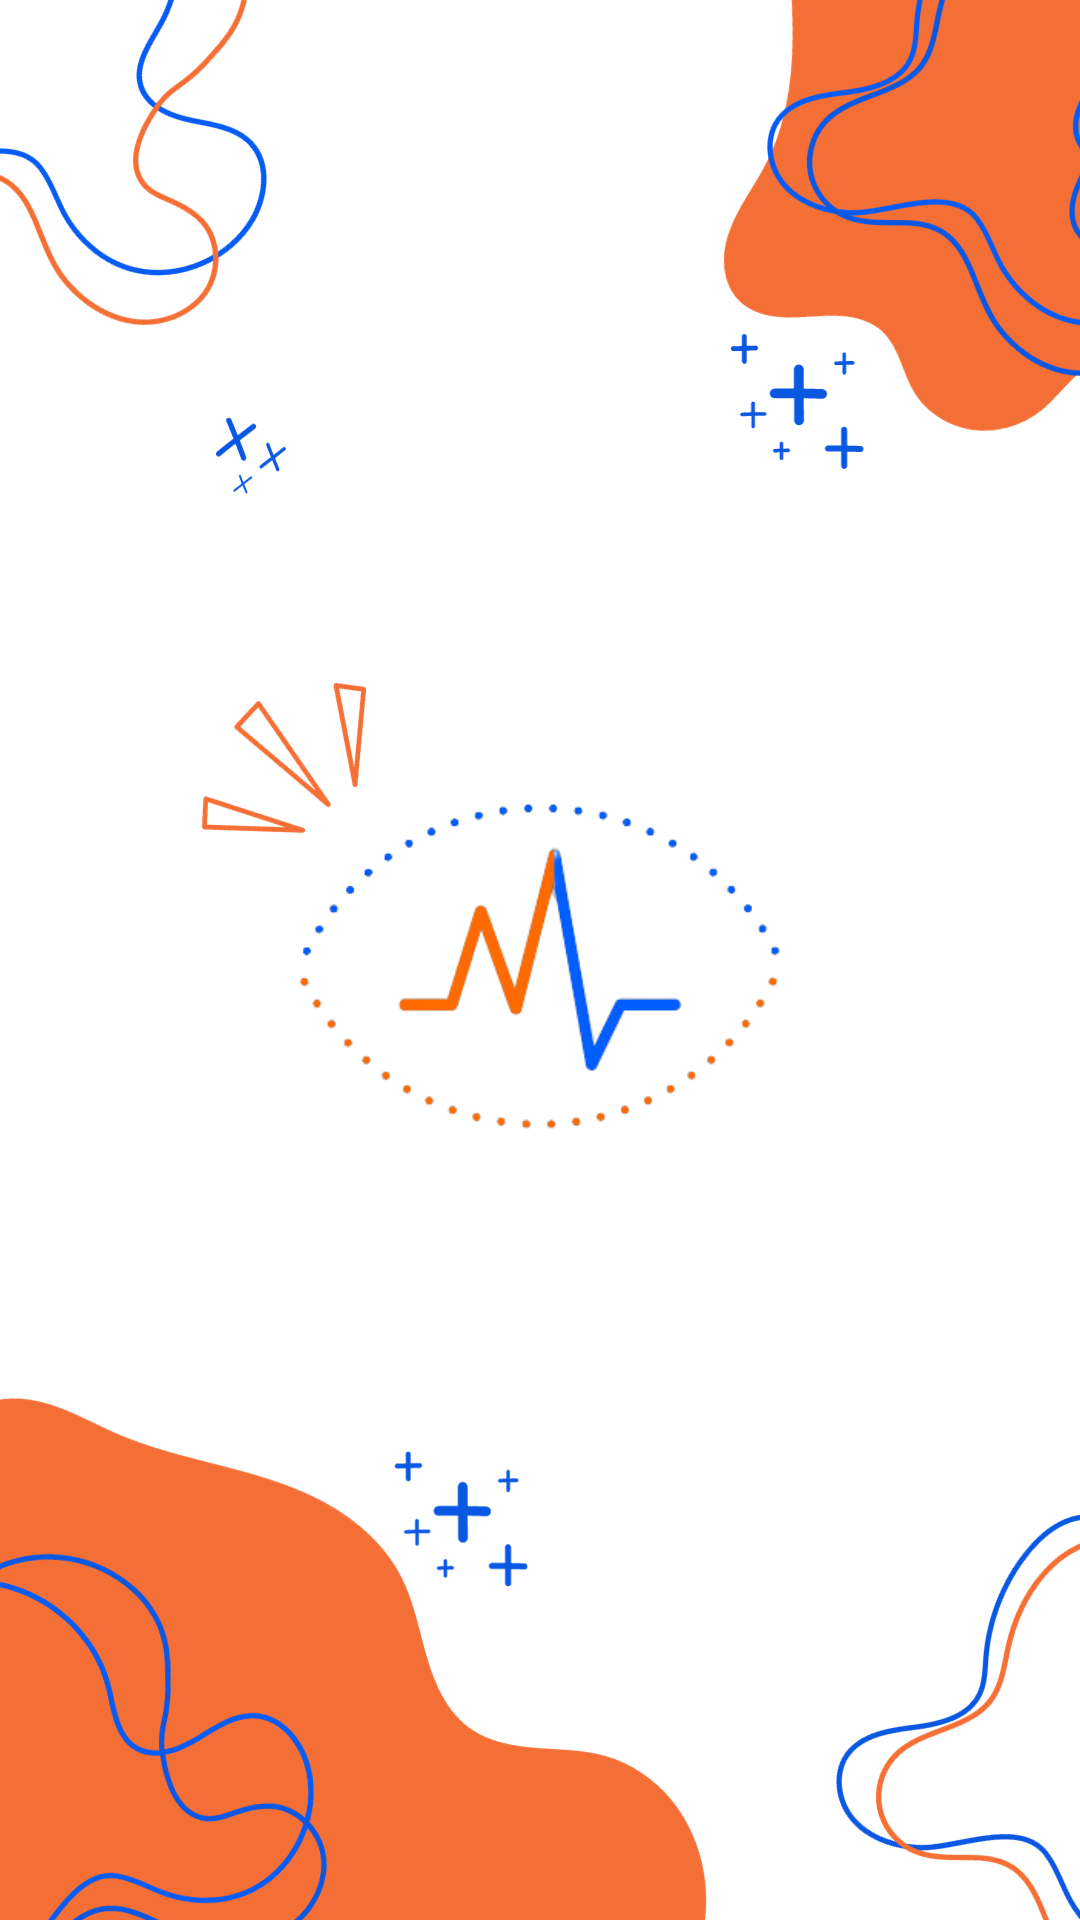

Here is an Android app screen rendered from its layout file. Give the layout XML and the strings, colors and styles it references.
<!-- AndroidManifest.xml: application theme Theme.LoginRegisterRelative -->
<!-- res/layout/activity_splash_screen.xml -->
<?xml version="1.0" encoding="utf-8"?>
<androidx.constraintlayout.widget.ConstraintLayout xmlns:android="http://schemas.android.com/apk/res/android"
    xmlns:app="http://schemas.android.com/apk/res-auto"
    xmlns:tools="http://schemas.android.com/tools"
    android:layout_width="match_parent"
    android:layout_height="match_parent"
    tools:context=".SplashScreen"
    android:background="@drawable/splashsceen">

</androidx.constraintlayout.widget.ConstraintLayout>
<!-- resources referenced by this layout -->
<resources>
  <!-- drawable splashsceen: png bitmap (drawable, 205221 bytes) -->
  <style name="Theme.LoginRegisterRelative" parent="Theme.AppCompat.Light.NoActionBar">
       <item name="colorPrimary">@color/primaryColor</item>
       <item name="colorSecondary">@color/SecondaryColor</item>
       <item name="colorAccent">@color/colorAccent</item>
      </style>
  <color name="primaryColor">#1BA0E2</color>
  <color name="SecondaryColor">#FFFFFFFF</color>
  <color name="colorAccent">#000000</color>
</resources>
